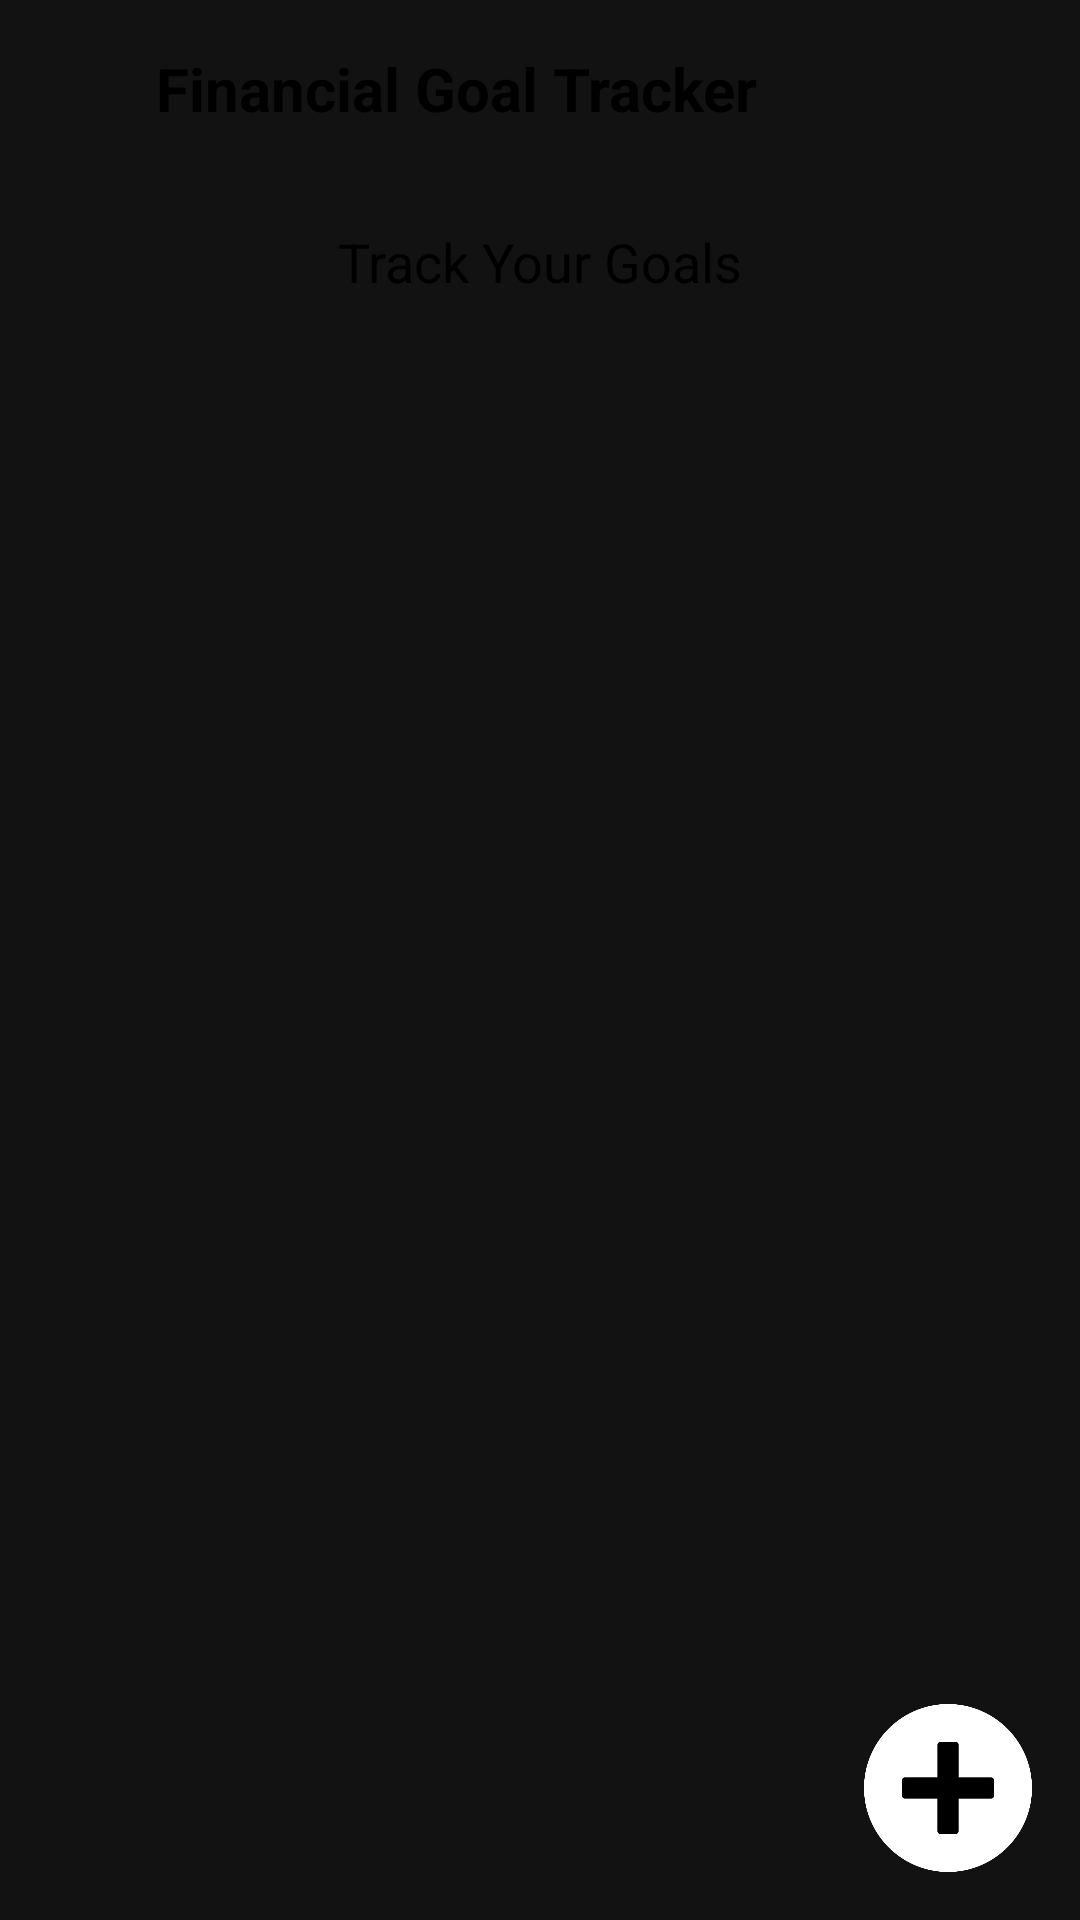

Here is an Android app screen rendered from its layout file. Give the layout XML and the strings, colors and styles it references.
<!-- AndroidManifest.xml: application theme Theme.MoneyMitra -->
<!-- res/layout/activity_goal.xml -->
<?xml version="1.0" encoding="utf-8"?>
<androidx.coordinatorlayout.widget.CoordinatorLayout
    xmlns:android="http://schemas.android.com/apk/res/android"
    xmlns:app="http://schemas.android.com/apk/res-auto"
    android:layout_width="match_parent"
    android:layout_height="match_parent"
    android:background="#121212"
    android:fitsSystemWindows="true">

    
    
    <ImageView
        android:id="@+id/imgGoalHeader"
        android:layout_width="match_parent"
        android:layout_height="220dp"
        android:src="@drawable/bg_green_header"
        android:scaleType="fitXY"/>
    
    <LinearLayout
        android:id="@+id/layoutGoalHeaderContent"
        android:layout_width="match_parent"
        android:layout_height="220dp"
        android:orientation="vertical"
        android:padding="16dp">

        
        <LinearLayout
            android:layout_width="match_parent"
            android:layout_height="wrap_content"
            android:orientation="horizontal"
            android:gravity="center_vertical">

            
            <ImageView
                android:id="@+id/btnBack"
                android:layout_width="24dp"
                android:layout_height="24dp"
                android:src="@drawable/ic_prev"
                android:contentDescription="Back"/>

            
            <TextView
                android:id="@+id/tvGoalHeaderTitle"
                android:layout_width="wrap_content"
                android:layout_height="wrap_content"
                android:text="Financial Goal Tracker"
                android:textColor="#000000"
                android:textSize="20sp"
                android:textStyle="bold"
                android:layout_marginStart="12dp"/>
        </LinearLayout>

        
        <TextView
            android:id="@+id/tvGoalHeaderSubtitle"
            android:layout_width="match_parent"
            android:layout_height="wrap_content"
            android:layout_marginTop="32dp"
            android:gravity="center"
            android:text="Track Your Goals"
            android:textColor="#000000"
            android:textSize="18sp" />


    </LinearLayout>


    
    
    <androidx.recyclerview.widget.RecyclerView
        android:id="@+id/rvGoals"
        android:layout_width="match_parent"
        android:layout_height="match_parent"
        android:padding="12dp"
        android:clipToPadding="false"
        android:layout_marginTop="180dp"/>

    <TextView
        android:id="@+id/tvEmptyState"
        android:layout_width="wrap_content"
        android:layout_height="wrap_content"
        android:text="No goals yet.\nStart your first plan."
        android:textColor="#9E9E9E"
        android:textSize="16sp"
        android:textAlignment="center"
        android:visibility="gone"
        android:layout_gravity="center"
        android:lineSpacingExtra="4dp"
        android:layout_marginTop="80dp"/>

    
    <ImageView
        android:id="@+id/btnAddGoal"
        android:layout_width="56dp"
        android:layout_height="56dp"
        android:src="@drawable/ic_add"
        android:scaleType="centerInside"
        android:elevation="12dp"
        android:layout_gravity="bottom|end"
        android:layout_margin="16dp"/>


</androidx.coordinatorlayout.widget.CoordinatorLayout>
<!-- resources referenced by this layout -->
<resources>
  <!-- drawable ic_add: png bitmap (drawable, 11879 bytes) -->
  <style name="Theme.MoneyMitra" parent="Theme.MaterialComponents.DayNight.NoActionBar">
  
          
          <item name="android:statusBarColor">#000000</item>
  
          
          <item name="colorPrimary">#6FF2E7</item>
          <item name="colorPrimaryVariant">#6FE6D8</item>
          <item name="colorSecondary">#6FF2E7</item>
          <item name="colorAccent">#6FF2E7</item>
  
          
          <item name="colorOnPrimary">@android:color/white</item>
          <item name="materialButtonStyle">@style/NoTintButton</item>
  
          
          <item name="colorControlActivated">#FFFFFF</item> 
          <item name="colorControlHighlight">#22FFFFFF</item> 
          <item name="android:textColorHighlight">#30FFFFFF</item> 
          <item name="android:colorControlHighlight">#22FFFFFF</item>
  
      </style>
  <style name="NoTintButton" parent="Widget.MaterialComponents.Button">
          <item name="backgroundTint">@null</item>
          <item name="android:backgroundTint">@null</item>
          <item name="android:stateListAnimator">@null</item>
      </style>
</resources>
